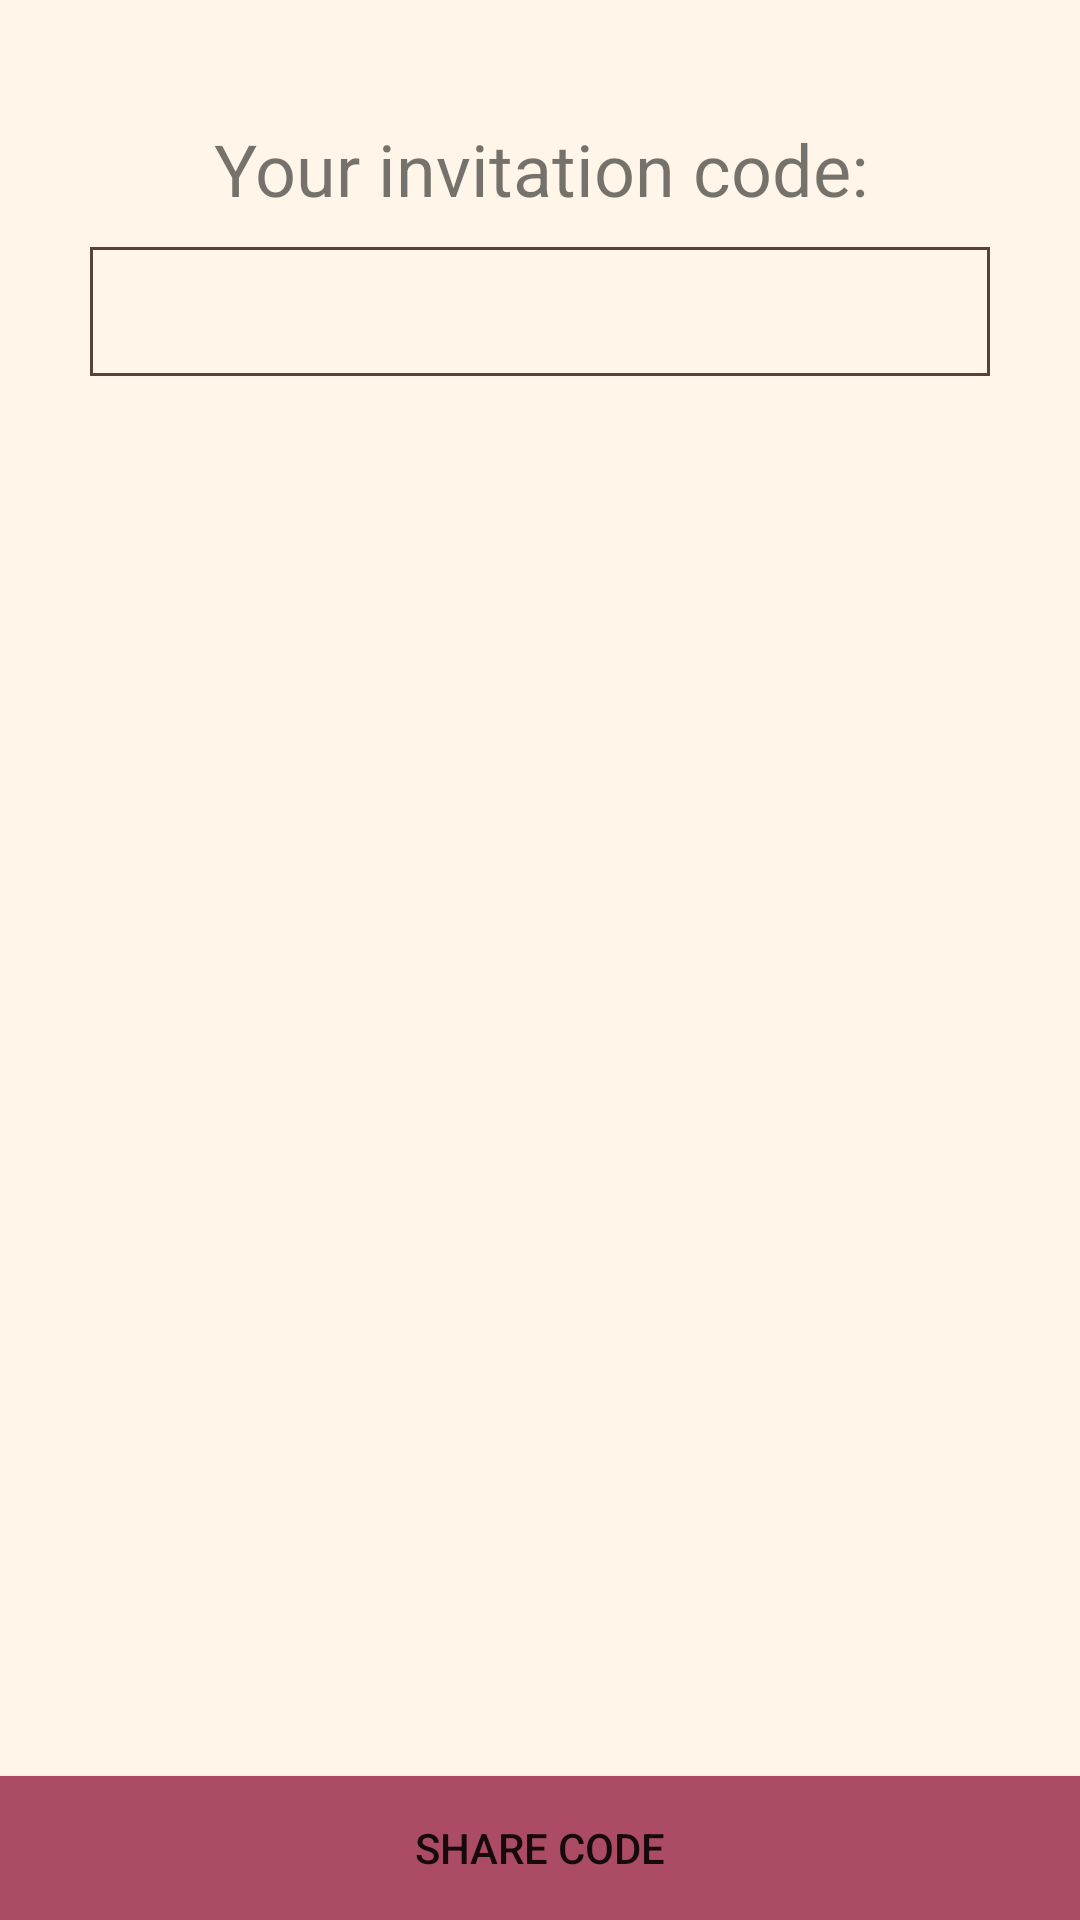

Android layout source for this screen:
<!-- AndroidManifest.xml: application theme AppTheme -->
<!-- res/layout/activity_invitation.xml -->
<?xml version="1.0" encoding="utf-8"?>
<LinearLayout
    xmlns:android="http://schemas.android.com/apk/res/android"
    xmlns:app="http://schemas.android.com/apk/res-auto"
    xmlns:tools="http://schemas.android.com/tools"
    android:layout_width="match_parent"
    android:layout_height="match_parent"
    tools:context=".InvitationActivity"
    android:orientation="vertical">

    <LinearLayout
        android:layout_width="match_parent"
        android:layout_height="wrap_content"
        android:padding="30dp"
        android:orientation="vertical">
        <TextView
            android:layout_width="match_parent"
            android:layout_height="wrap_content"
            android:text="@string/your_invitation_code"
            android:textAlignment="center"
            android:textSize="24sp"
            android:layout_margin="10dp"/>

        <TextView
            android:layout_width="match_parent"
            android:layout_height="wrap_content"
            android:id="@+id/invitation_code_text_view"
            android:textSize="32sp"
            android:textColor="@color/colorAccent"
            android:textAlignment="center"
            android:background="@drawable/frame"/>
    </LinearLayout>




    <FrameLayout
        android:layout_width="match_parent"
        android:layout_height="match_parent">
        <Button
            android:layout_width="match_parent"
            android:layout_height="wrap_content"
            android:id="@+id/share_invitation_button"
            android:text="@string/share_code"
            android:layout_gravity="bottom"
            android:background="@color/colorAccent"/>
    </FrameLayout>
</LinearLayout>
<!-- resources referenced by this layout -->
<resources>
  <color name="colorAccent">#AC4C64</color>
  <!-- drawable frame (drawable-v24) -->
  <shape xmlns:android="http://schemas.android.com/apk/res/android" android:shape="rectangle" >
      <solid android:color="@color/colorBackground" />
      <stroke android:width="1dip" android:color="@color/colorPrimaryDark"/>
  </shape>
  <string name="share_code">Share code</string>
  <string name="your_invitation_code">Your invitation code:</string>
  <style name="AppTheme" parent="Theme.AppCompat.Light.DarkActionBar">
          
          <item name="colorPrimary">@color/colorPrimary</item>
          <item name="colorPrimaryDark">@color/colorPrimaryDark</item>
          <item name="colorAccent">@color/colorAccent</item>
          <item name="android:colorBackground">@color/colorBackground</item>
  
      </style>
  <color name="colorBackground">#FFF6E9</color>
  <color name="colorPrimaryDark">#584137</color>
  <color name="colorPrimary">#584137</color>
</resources>
